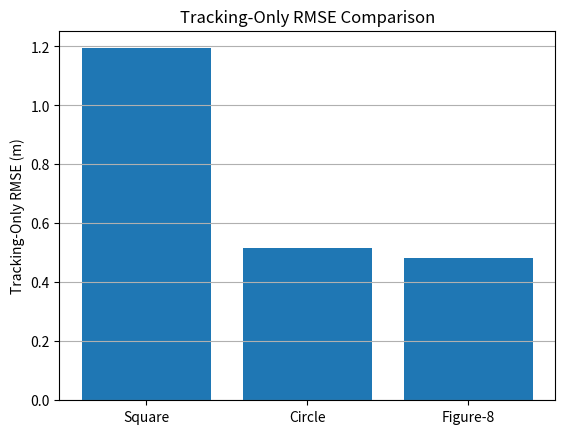
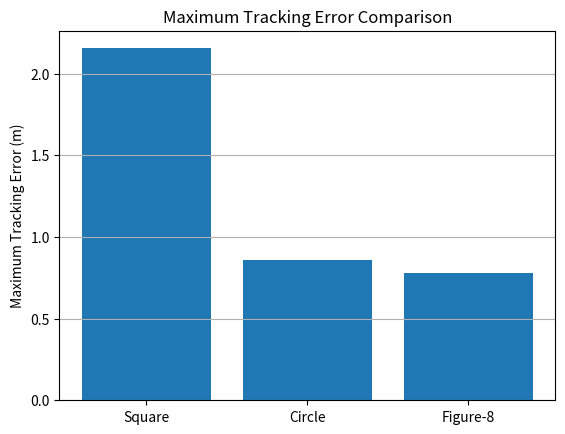
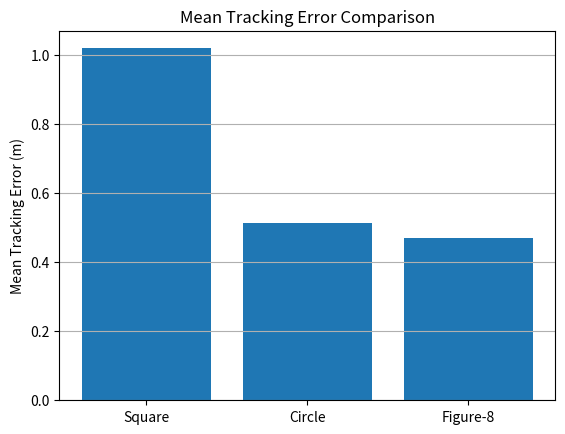

Recreate these plots in Python, in order.
import pandas as pd
import numpy as np
import matplotlib.pyplot as plt

# Tracking-only values you already computed
missions = ["Square", "Circle", "Figure-8"]

rmse_values = [1.1935, 0.5180, 0.4839]
max_error_values = [2.1550, 0.8607, 0.7804]
mean_error_values = [1.0195, 0.5143, 0.4691]

# -----------------------
# Print table
# -----------------------
print("===== Tracking-Only Mission Comparison =====")
print(f"{'Mission':<12}{'RMSE (m)':<12}{'Max Error (m)':<16}{'Mean Error (m)':<16}")

for i in range(len(missions)):
    print(
        f"{missions[i]:<12}"
        f"{rmse_values[i]:<12.4f}"
        f"{max_error_values[i]:<16.4f}"
        f"{mean_error_values[i]:<16.4f}"
    )

# -----------------------
# RMSE bar chart
# -----------------------
plt.figure()
plt.bar(missions, rmse_values)
plt.ylabel("Tracking-Only RMSE (m)")
plt.title("Tracking-Only RMSE Comparison")
plt.grid(axis="y")
plt.show()

# -----------------------
# Max error bar chart
# -----------------------
plt.figure()
plt.bar(missions, max_error_values)
plt.ylabel("Maximum Tracking Error (m)")
plt.title("Maximum Tracking Error Comparison")
plt.grid(axis="y")
plt.show()

# -----------------------
# Mean error bar chart
# -----------------------
plt.figure()
plt.bar(missions, mean_error_values)
plt.ylabel("Mean Tracking Error (m)")
plt.title("Mean Tracking Error Comparison")
plt.grid(axis="y")
plt.show()
